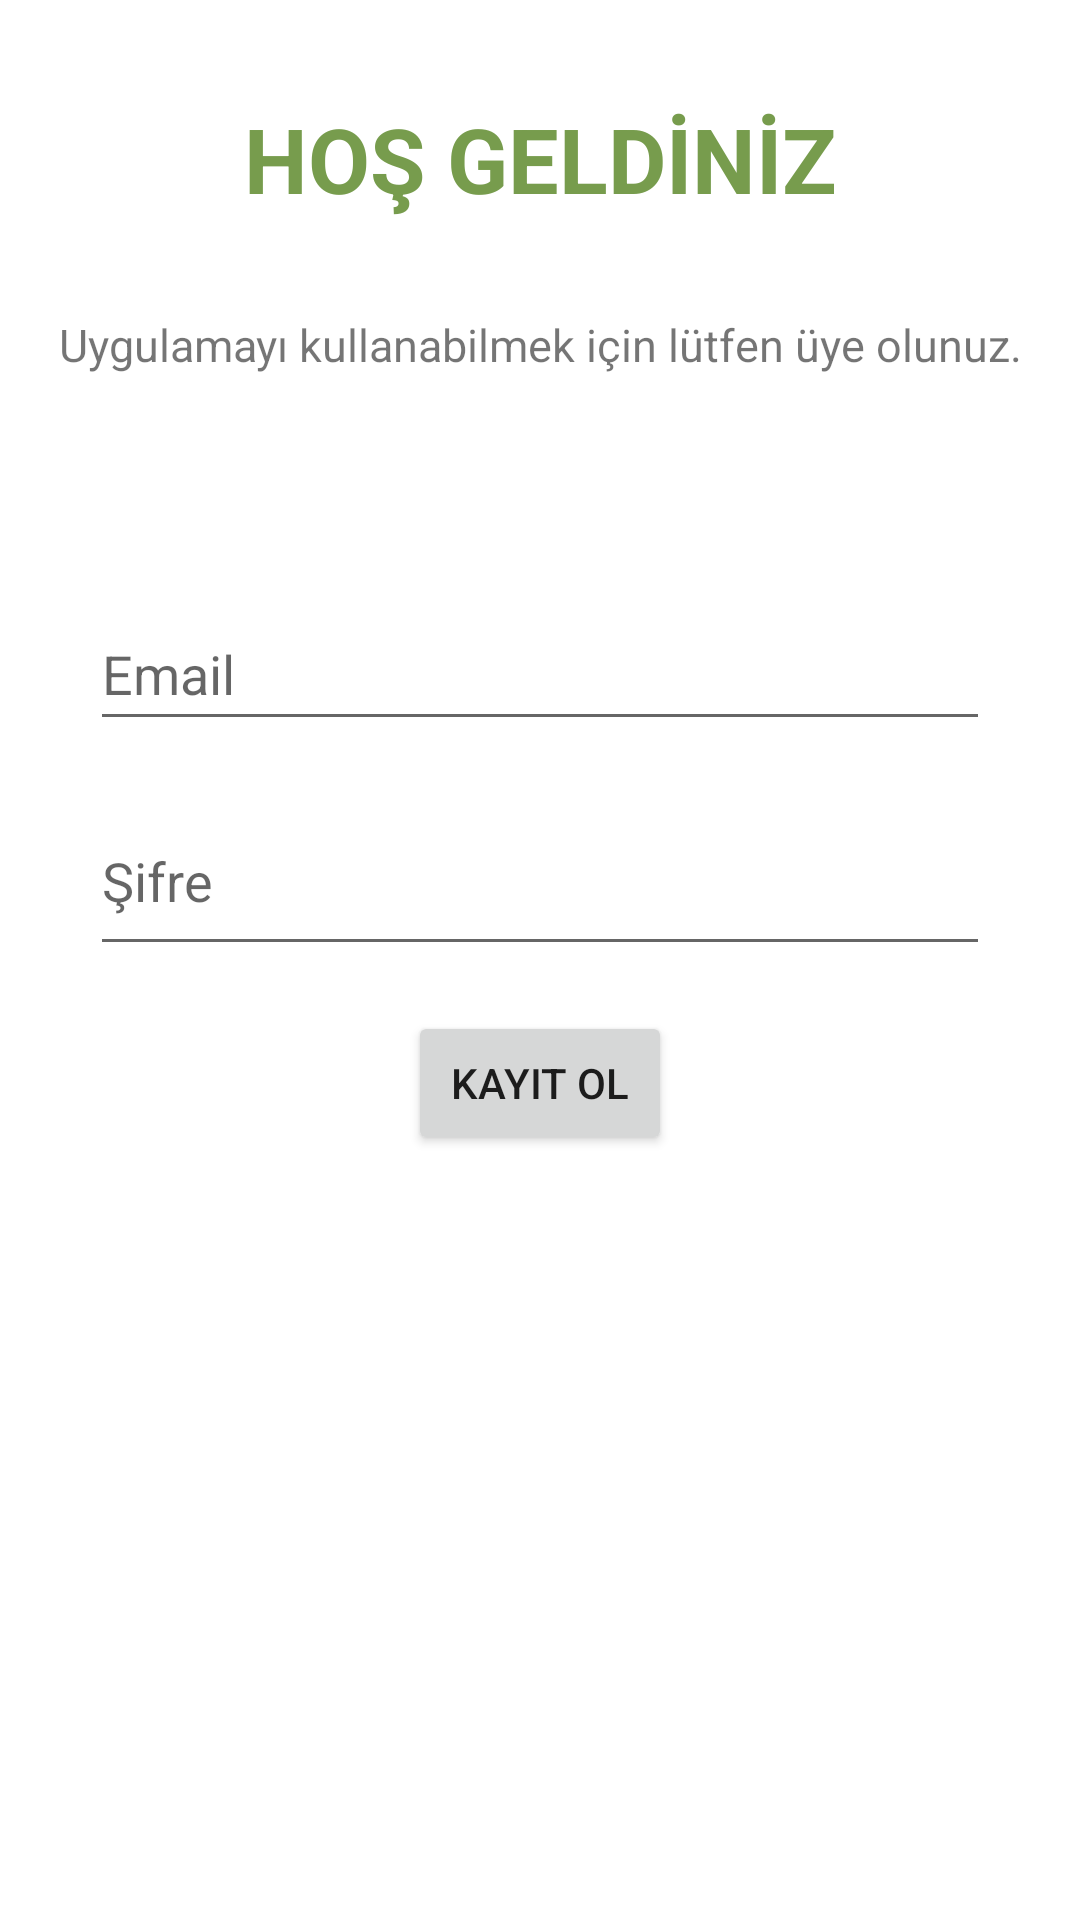

The Android layout XML behind this screen, and the referenced resources:
<!-- AndroidManifest.xml: application theme Theme.AboutFood -->
<!-- res/layout/activity_sign_up.xml -->
<?xml version="1.0" encoding="utf-8"?>
<androidx.constraintlayout.widget.ConstraintLayout xmlns:android="http://schemas.android.com/apk/res/android"
    xmlns:app="http://schemas.android.com/apk/res-auto"
    xmlns:tools="http://schemas.android.com/tools"
    android:layout_width="match_parent"
    android:layout_height="match_parent"
    tools:context=".SignUpActivity">

    <EditText
        android:id="@+id/emailRegisterText"
        android:layout_width="300dp"
        android:layout_height="48dp"
        android:layout_marginTop="60dp"
        android:ems="10"
        android:hint="Email"
        android:inputType="textPersonName"
        app:layout_constraintEnd_toEndOf="parent"
        app:layout_constraintStart_toStartOf="parent"
        app:layout_constraintTop_toBottomOf="@+id/textView"
        tools:ignore="MissingConstraints" />

    <Button
        android:id="@+id/signUpButton"
        android:layout_width="wrap_content"
        android:layout_height="wrap_content"
        android:layout_marginTop="15dp"
        android:onClick="signUpClicked"
        android:text="Kayıt Ol"
        app:layout_constraintEnd_toEndOf="parent"
        app:layout_constraintStart_toStartOf="parent"
        app:layout_constraintTop_toBottomOf="@+id/passwordRegisterText" />

    <EditText
        android:id="@+id/passwordRegisterText"
        android:layout_width="300dp"
        android:layout_height="60dp"
        android:layout_marginTop="15dp"
        android:ems="10"
        android:hint="Şifre"
        android:inputType="textPersonName"
        app:layout_constraintEnd_toEndOf="parent"
        app:layout_constraintStart_toStartOf="parent"
        app:layout_constraintTop_toBottomOf="@+id/emailRegisterText" />

    <TextView
        android:id="@+id/textView"
        android:layout_width="351dp"
        android:layout_height="48dp"
        android:layout_marginTop="15dp"
        android:gravity="center"
        android:text="Uygulamayı kullanabilmek için lütfen üye olunuz."
        android:textSize="15sp"
        app:layout_constraintEnd_toEndOf="parent"
        app:layout_constraintStart_toStartOf="parent"
        app:layout_constraintTop_toBottomOf="@+id/textView2" />

    <TextView
        android:id="@+id/textView2"
        android:layout_width="238dp"
        android:layout_height="46dp"
        android:layout_marginTop="30dp"
        android:gravity="center"
        android:text="HOŞ GELDİNİZ"
        android:textColor="#779C4D"
        android:textSize="30sp"
        android:textStyle="bold"
        app:layout_constraintEnd_toEndOf="parent"
        app:layout_constraintStart_toStartOf="parent"
        app:layout_constraintTop_toTopOf="parent" />

</androidx.constraintlayout.widget.ConstraintLayout>
<!-- resources referenced by this layout -->
<resources>
  <style name="Theme.AboutFood" parent="Theme.MaterialComponents.DayNight.DarkActionBar">
          
          <item name="colorPrimary">@color/purple_500</item>
          <item name="colorPrimaryVariant">@color/purple_700</item>
          <item name="colorOnPrimary">@color/white</item>
          
          <item name="colorSecondary">@color/teal_200</item>
          <item name="colorSecondaryVariant">@color/teal_700</item>
          <item name="colorOnSecondary">@color/black</item>
          
          <item name="android:statusBarColor">?attr/colorPrimaryVariant</item>
          
      </style>
  <color name="purple_500">#D78BC34A</color>
  <color name="purple_700">#FF3700B3</color>
  <color name="white">#FFFFFFFF</color>
  <color name="teal_200">#FF03DAC5</color>
  <color name="teal_700">#FF018786</color>
  <color name="black">#FF000000</color>
</resources>
